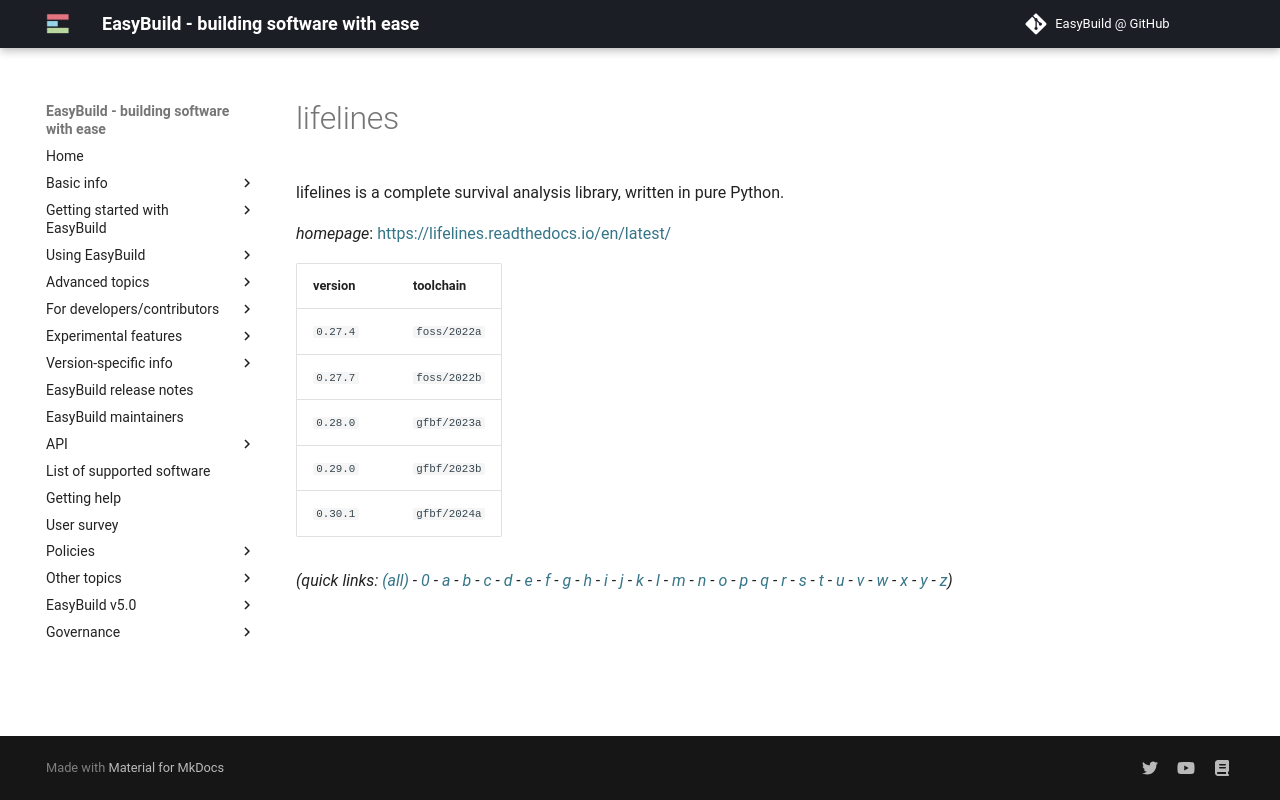

repository: easybuilders/easybuild-docs · page: version-specific/supported-software/l/lifelines/index.html · generator: mkdocs

---
search:
  boost: 0.5
---
# lifelines

lifelines is a complete survival analysis library, written in pure Python.

*homepage*: <https://lifelines.readthedocs.io/en/latest/>

version | toolchain
--------|----------
``0.27.4`` | ``foss/2022a``
``0.27.7`` | ``foss/2022b``
``0.28.0`` | ``gfbf/2023a``
``0.29.0`` | ``gfbf/2023b``
``0.30.1`` | ``gfbf/2024a``


*(quick links: [(all)](../index.md) - [0](../0/index.md) - [a](../a/index.md) - [b](../b/index.md) - [c](../c/index.md) - [d](../d/index.md) - [e](../e/index.md) - [f](../f/index.md) - [g](../g/index.md) - [h](../h/index.md) - [i](../i/index.md) - [j](../j/index.md) - [k](../k/index.md) - [l](../l/index.md) - [m](../m/index.md) - [n](../n/index.md) - [o](../o/index.md) - [p](../p/index.md) - [q](../q/index.md) - [r](../r/index.md) - [s](../s/index.md) - [t](../t/index.md) - [u](../u/index.md) - [v](../v/index.md) - [w](../w/index.md) - [x](../x/index.md) - [y](../y/index.md) - [z](../z/index.md))*
